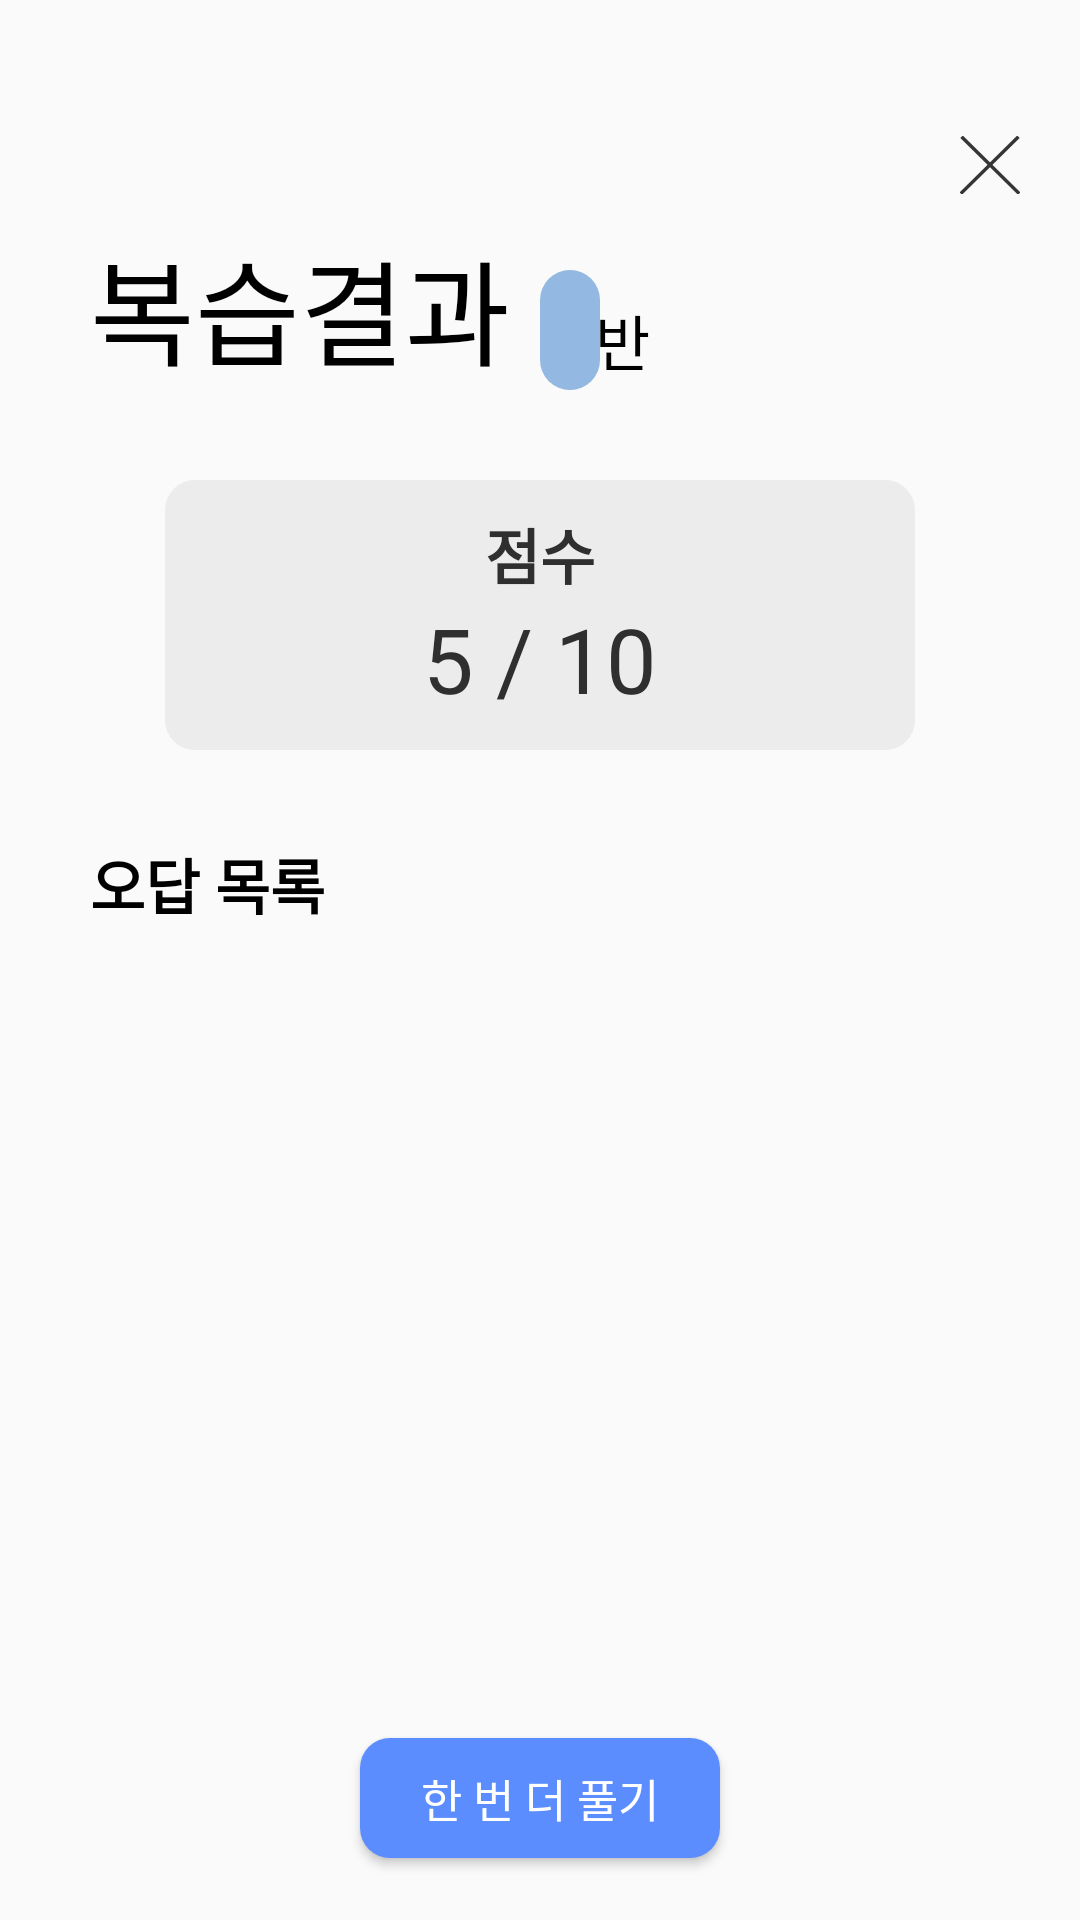

Reconstruct the res/layout file that produces this screen, plus the resources it refers to.
<!-- AndroidManifest.xml: application theme AppTheme -->
<!-- res/layout/frag3_review_result.xml -->
<?xml version="1.0" encoding="utf-8"?>
<androidx.constraintlayout.widget.ConstraintLayout
    xmlns:android="http://schemas.android.com/apk/res/android"
    xmlns:app="http://schemas.android.com/apk/res-auto"
    android:layout_width="match_parent"
    android:layout_height="match_parent">

    <TextView
        android:id="@+id/title"
        android:layout_width="140dp"
        android:layout_height="60dp"
        android:layout_marginStart="@dimen/common_margin"
        android:layout_marginTop="@dimen/top_margin"
        android:autoSizeTextType="uniform"
        android:gravity="bottom"
        android:text="복습결과"
        android:textColor="#000000"
        app:layout_constraintStart_toStartOf="parent"
        app:layout_constraintTop_toTopOf="parent" />

    <TextView
        android:id="@+id/type"
        android:layout_width="0dp"
        android:layout_height="60dp"
        android:layout_marginStart="10dp"
        android:layout_marginBottom="2dp"
        android:layout_weight="2"
        android:gravity="bottom"
        android:text="일반"
        android:textColor="#000000"
        android:textSize="20sp"
        app:layout_constraintBottom_toBottomOf="@+id/title"
        app:layout_constraintStart_toEndOf="@+id/title" />

    <TextView
        android:id="@+id/et_input"
        android:layout_width="wrap_content"
        android:layout_height="40dp"
        android:background="@drawable/tag_button2"
        android:gravity="center"
        android:minWidth="10dp"
        android:padding="10dp"
        android:textColor="#ffffff"
        android:textSize="16sp"
        android:textStyle="bold"
        app:layout_constraintBottom_toBottomOf="@+id/title"
        app:layout_constraintStart_toStartOf="@+id/type" />


    
    <androidx.constraintlayout.widget.ConstraintLayout
        android:id="@+id/bt_score"
        android:layout_width="250dp"
        android:layout_height="90dp"
        android:background="@drawable/bg_score"
        android:layout_marginTop="@dimen/common_margin"
        app:layout_constraintEnd_toEndOf="parent"
        app:layout_constraintStart_toStartOf="parent"
        app:layout_constraintTop_toBottomOf="@+id/title"
        >

        <TextView
            android:id="@+id/tv_score_title"
            android:layout_width="wrap_content"
            android:layout_height="wrap_content"
            android:gravity="center"
            android:text="점수"
            android:textColor="#2f2f2f"
            android:textSize="20sp"
            android:textStyle="bold"
            android:layout_marginTop="10dp"
            app:layout_constraintEnd_toEndOf="parent"
            app:layout_constraintStart_toStartOf="parent"
            app:layout_constraintTop_toTopOf="parent" />

        <TextView
            android:id="@+id/tv_score"
            android:layout_width="wrap_content"
            android:layout_height="wrap_content"
            android:gravity="center"
            android:text="5 / 10"
            android:textColor="#2f2f2f"
            android:textSize="30sp"
            app:layout_constraintEnd_toEndOf="parent"
            app:layout_constraintStart_toStartOf="parent"
            app:layout_constraintTop_toBottomOf="@+id/tv_score_title" />



    </androidx.constraintlayout.widget.ConstraintLayout>




    <TextView
        android:id="@+id/tv_wrong_answer_title"
        android:layout_width="wrap_content"
        android:layout_height="wrap_content"
        android:layout_marginTop="@dimen/common_margin"
        android:layout_marginStart="@dimen/common_margin"
        android:text="오답 목록"
        android:textStyle="bold"
        android:textSize="20sp"
        android:textColor="#000000"
        app:layout_constraintStart_toStartOf="parent"
        app:layout_constraintTop_toBottomOf="@+id/bt_score" />


    <ListView
        android:id="@+id/lv_wrongAnswerList"
        android:layout_width="match_parent"
        android:layout_height="250dp"
        android:layout_marginStart="@dimen/common_margin"
        android:layout_marginTop="10dp"
        android:layout_marginEnd="@dimen/common_margin"
        app:layout_constraintEnd_toEndOf="parent"
        app:layout_constraintHorizontal_bias="0.0"
        app:layout_constraintStart_toStartOf="parent"
        app:layout_constraintTop_toBottomOf="@+id/tv_wrong_answer_title" />


    <Button
        android:id="@+id/bt_again"
        android:layout_width="120dp"
        android:layout_height="40dp"
        android:background="@drawable/ok_button"
        android:text="한 번 더 풀기"
        android:textColor="#ffffff"
        android:textSize="15sp"
        android:layout_marginTop="10dp"
        app:layout_constraintEnd_toEndOf="parent"
        app:layout_constraintStart_toStartOf="parent"
        app:layout_constraintTop_toBottomOf="@+id/lv_wrongAnswerList" />



    <androidx.constraintlayout.widget.ConstraintLayout
        android:id="@+id/bt_back"
        android:layout_width="40dp"
        android:layout_height="40dp"
        android:layout_marginTop="35dp"
        android:layout_marginEnd="10dp"
        app:layout_constraintEnd_toEndOf="parent"
        app:layout_constraintTop_toTopOf="parent">


        <ImageView
            android:id="@+id/bt_back_img"
            android:layout_width="20dp"
            android:layout_height="20dp"
            android:gravity="center"
            android:src="@drawable/ic_close"
            app:layout_constraintBottom_toBottomOf="parent"
            app:layout_constraintEnd_toEndOf="parent"
            app:layout_constraintStart_toStartOf="parent"
            app:layout_constraintTop_toTopOf="parent" />

    </androidx.constraintlayout.widget.ConstraintLayout>





</androidx.constraintlayout.widget.ConstraintLayout>
<!-- resources referenced by this layout -->
<resources>
  <dimen name="common_margin">30dp</dimen>
  <dimen name="top_margin">70dp</dimen>
  <!-- drawable bg_score (drawable) -->
  <?xml version="1.0" encoding="utf-8"?>
  <selector xmlns:android="http://schemas.android.com/apk/res/android">
      <item>
          <shape android:shape="rectangle">
              <corners android:radius="10dp"></corners>
              <solid android:color="#ECECEC"></solid>
          </shape>
      </item>
  </selector>
  <!-- drawable ic_close (drawable) -->
  <vector android:height="9.807693dp" android:viewportHeight="51"
      android:viewportWidth="52" android:width="10dp" xmlns:android="http://schemas.android.com/apk/res/android">
      <path android:fillColor="#00000000"
          android:pathData="M1.3535,0.6464L51.3536,50.6464"
          android:strokeColor="#353535" android:strokeWidth="3"/>
      <path android:fillColor="#00000000"
          android:pathData="M50.6464,0.6464L0.6464,50.6465"
          android:strokeColor="#353535" android:strokeWidth="3"/>
  </vector>
  <!-- drawable ok_button (drawable) -->
  <?xml version="1.0" encoding="utf-8"?>
  <selector xmlns:android="http://schemas.android.com/apk/res/android">
      <item>
          <shape android:shape="rectangle">
              <corners android:radius="10dp"></corners>
              <solid android:color="#5B8DFF"></solid>
          </shape>
      </item>
  </selector>
  <!-- drawable tag_button2 (drawable) -->
  <?xml version="1.0" encoding="utf-8"?>
  <selector xmlns:android="http://schemas.android.com/apk/res/android">
      <item>
          <shape android:shape="rectangle">
              <corners android:radius="10dp"></corners>
              <solid android:color="#93B8E1"></solid>
          </shape>
      </item>
  </selector>
  <style name="AppTheme" parent="Theme.AppCompat.Light.NoActionBar">
          
          <item name="colorPrimary">@color/colorPrimary</item>
          <item name="colorPrimaryDark">@color/colorPrimaryDark</item>
          <item name="colorAccent">#5B8DFF</item>
          <item name="android:windowContentOverlay">@null</item>
          <item name="android:windowIsTranslucent">true</item>
  
      </style>
  <color name="colorPrimary">#CFCFCF</color>
  <color name="colorPrimaryDark">#2C2C2C</color>
</resources>
